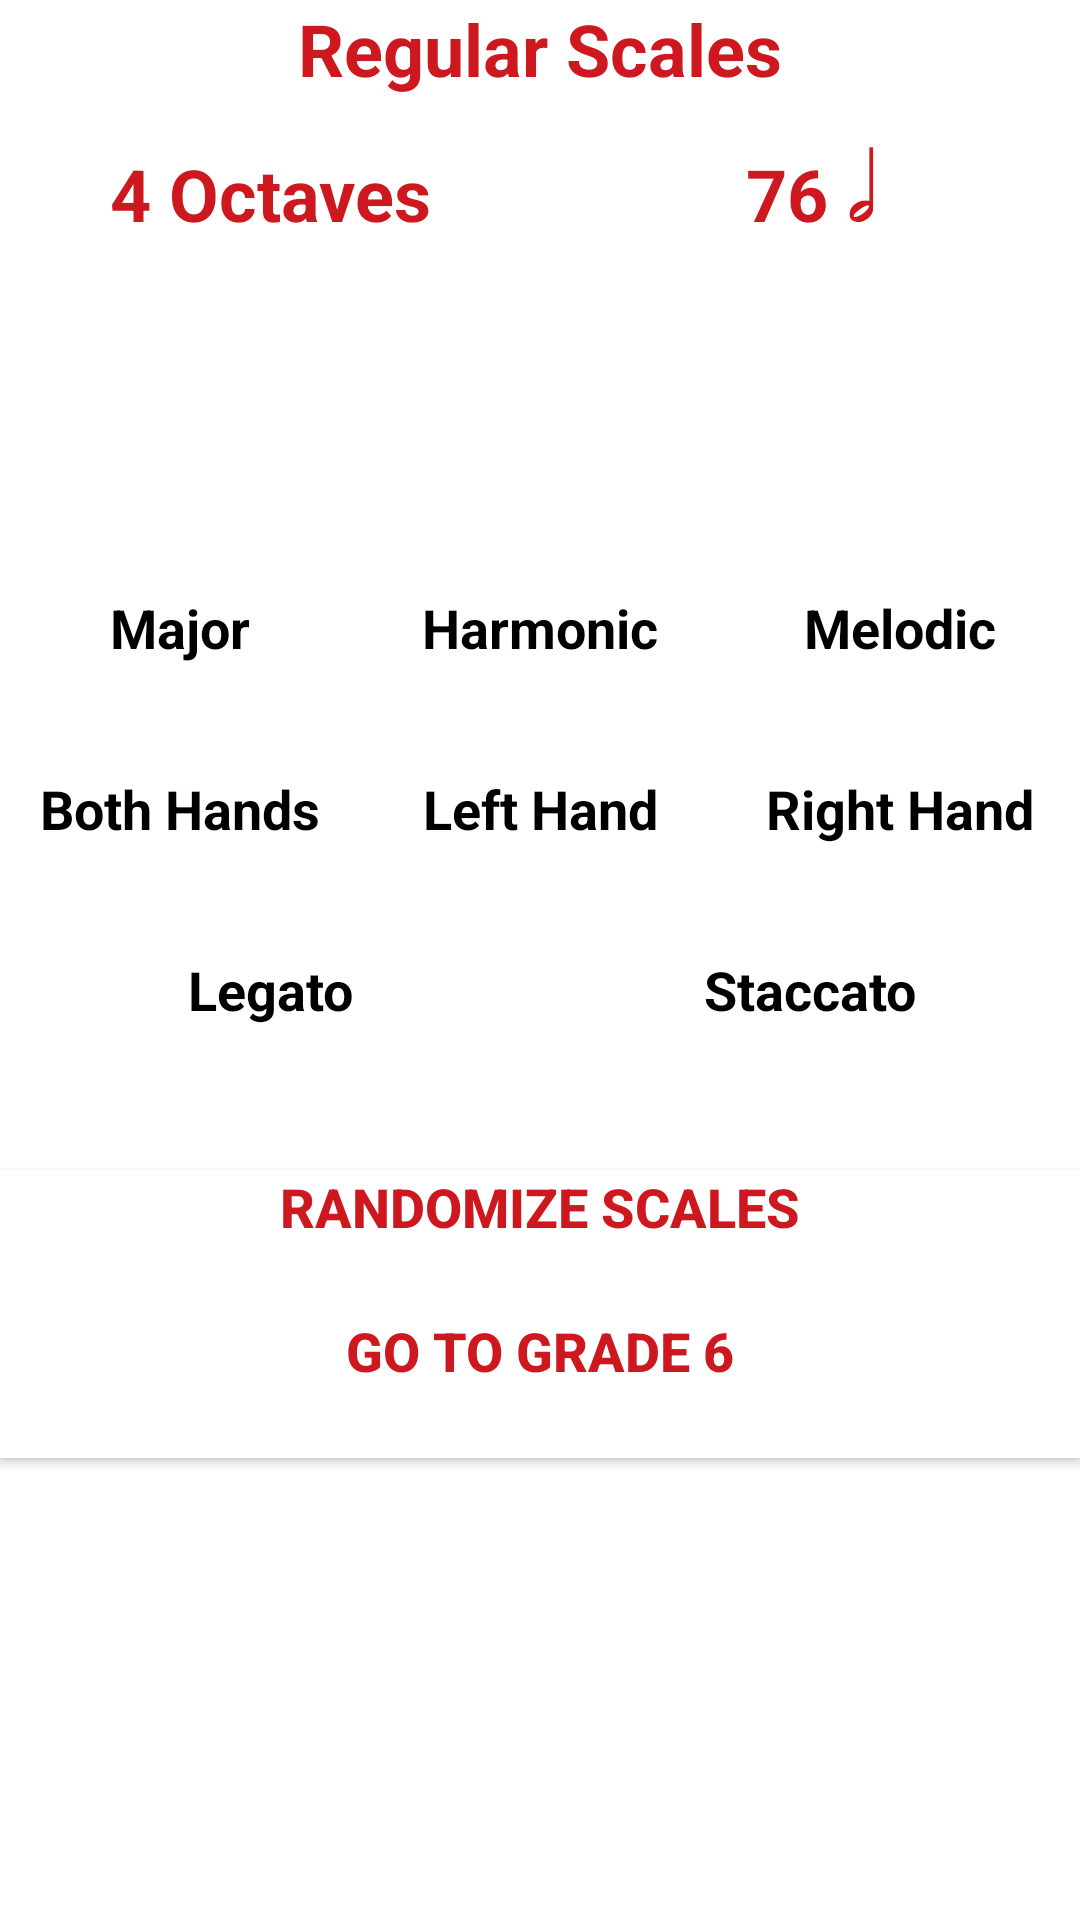

Write the Android layout XML for this screen, with the resource values it uses.
<!-- AndroidManifest.xml: application theme AppTheme -->
<!-- res/layout/activity_grade6_regular_scales.xml -->
<?xml version="1.0" encoding="utf-8"?>
<android.support.constraint.ConstraintLayout xmlns:android="http://schemas.android.com/apk/res/android"
    xmlns:app="http://schemas.android.com/apk/res-auto"
    xmlns:tools="http://schemas.android.com/tools"
    android:layout_width="match_parent"
    android:layout_height="match_parent"
    android:background="@color/colorPrimary"
    tools:context=".Grade6RegularScales">

    <Button
        android:id="@+id/generateRegularScalesButton2"
        android:layout_width="0dp"
        android:layout_height="wrap_content"
        android:layout_marginTop="48dp"
        android:background="@color/colorPrimary"
        android:onClick="randomize"
        android:paddingLeft="4dp"
        android:paddingRight="4dp"
        android:text="@string/randomize_scales"
        android:textAlignment="center"
        android:textColor="@color/colorAccent"
        android:textSize="18sp"
        android:textStyle="bold"
        app:layout_constraintEnd_toEndOf="parent"
        app:layout_constraintHorizontal_bias="0.0"
        app:layout_constraintStart_toStartOf="parent"
        app:layout_constraintTop_toBottomOf="@+id/legatoText"
        android:gravity="center_horizontal" />

    <Button
        android:id="@+id/goBack6Button"
        android:layout_width="0dp"
        android:layout_height="wrap_content"
        android:background="@color/colorPrimary"
        android:onClick="goToGrade6"
        android:paddingLeft="4dp"
        android:paddingRight="4dp"
        android:text="@string/go_to_grade_6"
        android:textAlignment="center"
        android:textColor="@color/colorAccent"
        android:textSize="18sp"
        android:textStyle="bold"
        app:layout_constraintEnd_toEndOf="parent"
        app:layout_constraintHorizontal_bias="0.0"
        app:layout_constraintStart_toStartOf="parent"
        app:layout_constraintTop_toBottomOf="@+id/generateRegularScalesButton2"
        android:gravity="center_horizontal" />

    <TextView
        android:id="@+id/majorText"
        android:layout_width="0dp"
        android:layout_height="wrap_content"
        android:layout_marginTop="36dp"
        android:text="@string/major"
        android:textAlignment="center"
        android:textColor="@color/colorPrimaryDark"
        android:textSize="18sp"
        android:textStyle="bold"
        app:layout_constraintEnd_toStartOf="@+id/minorText"
        app:layout_constraintStart_toStartOf="parent"
        app:layout_constraintTop_toBottomOf="@+id/keyText"
        android:gravity="center_horizontal" />

    <TextView
        android:id="@+id/minorText"
        android:layout_width="0dp"
        android:layout_height="wrap_content"
        android:layout_marginTop="36dp"
        android:text="@string/harmonic"
        android:textAlignment="center"
        android:textColor="@color/colorPrimaryDark"
        android:textSize="18sp"
        android:textStyle="bold"
        app:layout_constraintEnd_toStartOf="@+id/melodicText"
        app:layout_constraintStart_toEndOf="@+id/majorText"
        app:layout_constraintTop_toBottomOf="@+id/keyText"
        android:gravity="center_horizontal" />

    <TextView
        android:id="@+id/melodicText"
        android:layout_width="0dp"
        android:layout_height="wrap_content"
        android:layout_marginTop="36dp"
        android:text="@string/melodic"
        android:textAlignment="center"
        android:textColor="@color/colorPrimaryDark"
        android:textSize="18sp"
        android:textStyle="bold"
        app:layout_constraintEnd_toEndOf="parent"
        app:layout_constraintStart_toEndOf="@+id/minorText"
        app:layout_constraintTop_toBottomOf="@+id/keyText"
        android:gravity="center_horizontal" />

    <TextView
        android:id="@+id/bothText"
        android:layout_width="0dp"
        android:layout_height="wrap_content"
        android:layout_marginTop="36dp"
        android:text="@string/both_hands"
        android:textAlignment="center"
        android:textColor="@color/colorPrimaryDark"
        android:textSize="18sp"
        android:textStyle="bold"
        app:layout_constraintEnd_toStartOf="@+id/leftText"
        app:layout_constraintStart_toStartOf="parent"
        app:layout_constraintTop_toBottomOf="@+id/majorText"
        android:gravity="center_horizontal" />

    <TextView
        android:id="@+id/leftText"
        android:layout_width="0dp"
        android:layout_height="wrap_content"
        android:layout_marginTop="36dp"
        android:text="@string/left_hand"
        android:textAlignment="center"
        android:textColor="@color/colorPrimaryDark"
        android:textSize="18sp"
        android:textStyle="bold"
        app:layout_constraintEnd_toStartOf="@+id/rightText"
        app:layout_constraintStart_toEndOf="@+id/bothText"
        app:layout_constraintTop_toBottomOf="@+id/minorText"
        android:gravity="center_horizontal" />

    <TextView
        android:id="@+id/rightText"
        android:layout_width="0dp"
        android:layout_height="wrap_content"
        android:layout_marginTop="36dp"
        android:text="@string/right_hand"
        android:textAlignment="center"
        android:textColor="@color/colorPrimaryDark"
        android:textSize="18sp"
        android:textStyle="bold"
        app:layout_constraintEnd_toEndOf="parent"
        app:layout_constraintStart_toEndOf="@+id/leftText"
        app:layout_constraintTop_toBottomOf="@+id/melodicText"
        android:gravity="center_horizontal" />

    <TextView
        android:id="@+id/legatoText"
        android:layout_width="0dp"
        android:layout_height="wrap_content"
        android:layout_marginTop="36dp"
        android:text="@string/legato"
        android:textAlignment="center"
        android:textColor="@color/colorPrimaryDark"
        android:textSize="18sp"
        android:textStyle="bold"
        app:layout_constraintEnd_toStartOf="@+id/staccatoText"
        app:layout_constraintStart_toStartOf="parent"
        app:layout_constraintTop_toBottomOf="@+id/bothText"
        android:gravity="center_horizontal" />

    <TextView
        android:id="@+id/staccatoText"
        android:layout_width="0dp"
        android:layout_height="wrap_content"
        android:layout_marginTop="36dp"
        android:text="@string/staccato"
        android:textAlignment="center"
        android:textColor="@color/colorPrimaryDark"
        android:textSize="18sp"
        android:textStyle="bold"
        app:layout_constraintEnd_toEndOf="parent"
        app:layout_constraintStart_toEndOf="@+id/legatoText"
        app:layout_constraintTop_toBottomOf="@+id/leftText"
        android:gravity="center_horizontal" />

    <TextView
        android:id="@+id/scaleText"
        android:layout_width="0dp"
        android:layout_height="wrap_content"
        android:text="@string/regular_scales"
        android:textAlignment="center"
        android:textColor="@color/colorAccent"
        android:textSize="24sp"
        android:textStyle="bold"
        app:layout_constraintEnd_toEndOf="parent"
        app:layout_constraintStart_toStartOf="parent"
        app:layout_constraintTop_toTopOf="parent"
        android:gravity="center_horizontal" />

    <TextView
        android:id="@+id/keyText"
        android:layout_width="0dp"
        android:layout_height="wrap_content"
        android:layout_marginTop="48dp"
        android:text="@string/blank"
        android:textAlignment="center"
        android:textColor="@color/colorPrimaryDark"
        android:textSize="24sp"
        android:textStyle="bold"
        app:layout_constraintEnd_toEndOf="parent"
        app:layout_constraintStart_toStartOf="parent"
        app:layout_constraintTop_toBottomOf="@+id/lengthText"
        android:gravity="center_horizontal" />

    <TextView
        android:id="@+id/lengthText"
        android:layout_width="0dp"
        android:layout_height="wrap_content"
        android:layout_marginTop="16dp"
        android:text="@string/_4_octaves"
        android:textAlignment="center"
        android:textColor="@color/colorAccent"
        android:textSize="24sp"
        android:textStyle="bold"
        app:layout_constraintEnd_toStartOf="@+id/speedText"
        app:layout_constraintStart_toStartOf="parent"
        app:layout_constraintTop_toBottomOf="@+id/scaleText"
        android:gravity="center_horizontal" />

    <TextView
        android:id="@+id/speedText"
        android:layout_width="0dp"
        android:layout_height="wrap_content"
        android:layout_marginTop="16dp"
        android:text="@string/_76"
        android:textAlignment="center"
        android:textColor="@color/colorAccent"
        android:textSize="24sp"
        android:textStyle="bold"
        app:layout_constraintEnd_toEndOf="parent"
        app:layout_constraintStart_toEndOf="@+id/lengthText"
        app:layout_constraintTop_toBottomOf="@+id/scaleText"
        android:gravity="center_horizontal" />

</android.support.constraint.ConstraintLayout>
<!-- resources referenced by this layout -->
<resources>
  <color name="colorAccent">#CD181F</color>
  <color name="colorPrimary">#FFFFFF</color>
  <color name="colorPrimaryDark">#000000</color>
  <string name="_4_octaves">4 Octaves</string>
  <string name="_76">76 𝅗𝅥</string>
  <string name="blank"> </string>
  <string name="both_hands">Both Hands</string>
  <string name="go_to_grade_6">Go To Grade 6</string>
  <string name="harmonic">Harmonic</string>
  <string name="left_hand">Left Hand</string>
  <string name="legato">Legato</string>
  <string name="major">Major</string>
  <string name="melodic">Melodic</string>
  <string name="randomize_scales">Randomize Scales</string>
  <string name="regular_scales">Regular Scales</string>
  <string name="right_hand">Right Hand</string>
  <string name="staccato">Staccato</string>
  <style name="AppTheme" parent="Theme.AppCompat.Light.DarkActionBar">
          
          <item name="colorPrimary">@color/colorPrimary</item>
          <item name="colorPrimaryDark">@color/colorPrimaryDark</item>
          <item name="colorAccent">@color/colorAccent</item>
      </style>
</resources>
